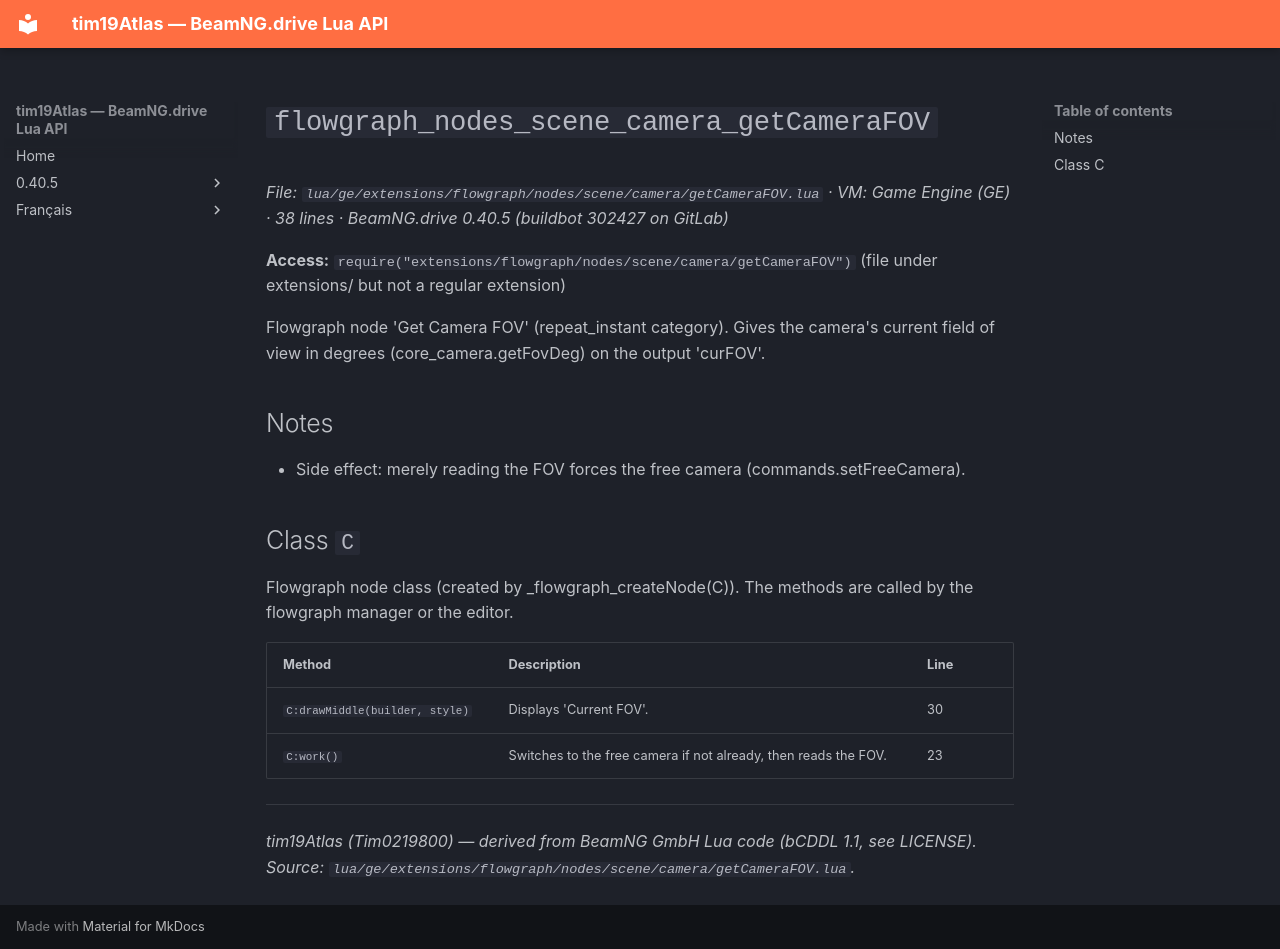

repository: Tim0219800/beamng-lua-atlas · page: 0.40.5/ge/extensions/flowgraph/nodes/scene/camera/getCameraFOV.html · generator: mkdocs

# `flowgraph_nodes_scene_camera_getCameraFOV`

*File: `lua/ge/extensions/flowgraph/nodes/scene/camera/getCameraFOV.lua` · VM: Game Engine (GE) · 38 lines · BeamNG.drive 0.40.5 (buildbot 302427 on GitLab)*

**Access:** `require("extensions/flowgraph/nodes/scene/camera/getCameraFOV")` (file under extensions/ but not a regular extension)

Flowgraph node 'Get Camera FOV' (repeat_instant category). Gives the camera's current field of view in degrees (core_camera.getFovDeg) on the output 'curFOV'.

## Notes

- Side effect: merely reading the FOV forces the free camera (commands.setFreeCamera).

## Class `C`

Flowgraph node class (created by _flowgraph_createNode(C)). The methods are called by the flowgraph manager or the editor.

| Method | Description | Line |
|---|---|---|
| `C:drawMiddle(builder, style)` | Displays 'Current FOV'. | 30 |
| `C:work()` | Switches to the free camera if not already, then reads the FOV. | 23 |

---
*tim19Atlas (Tim0219800) — derived from BeamNG GmbH Lua code (bCDDL 1.1, see LICENSE). Source: `lua/ge/extensions/flowgraph/nodes/scene/camera/getCameraFOV.lua`.*
